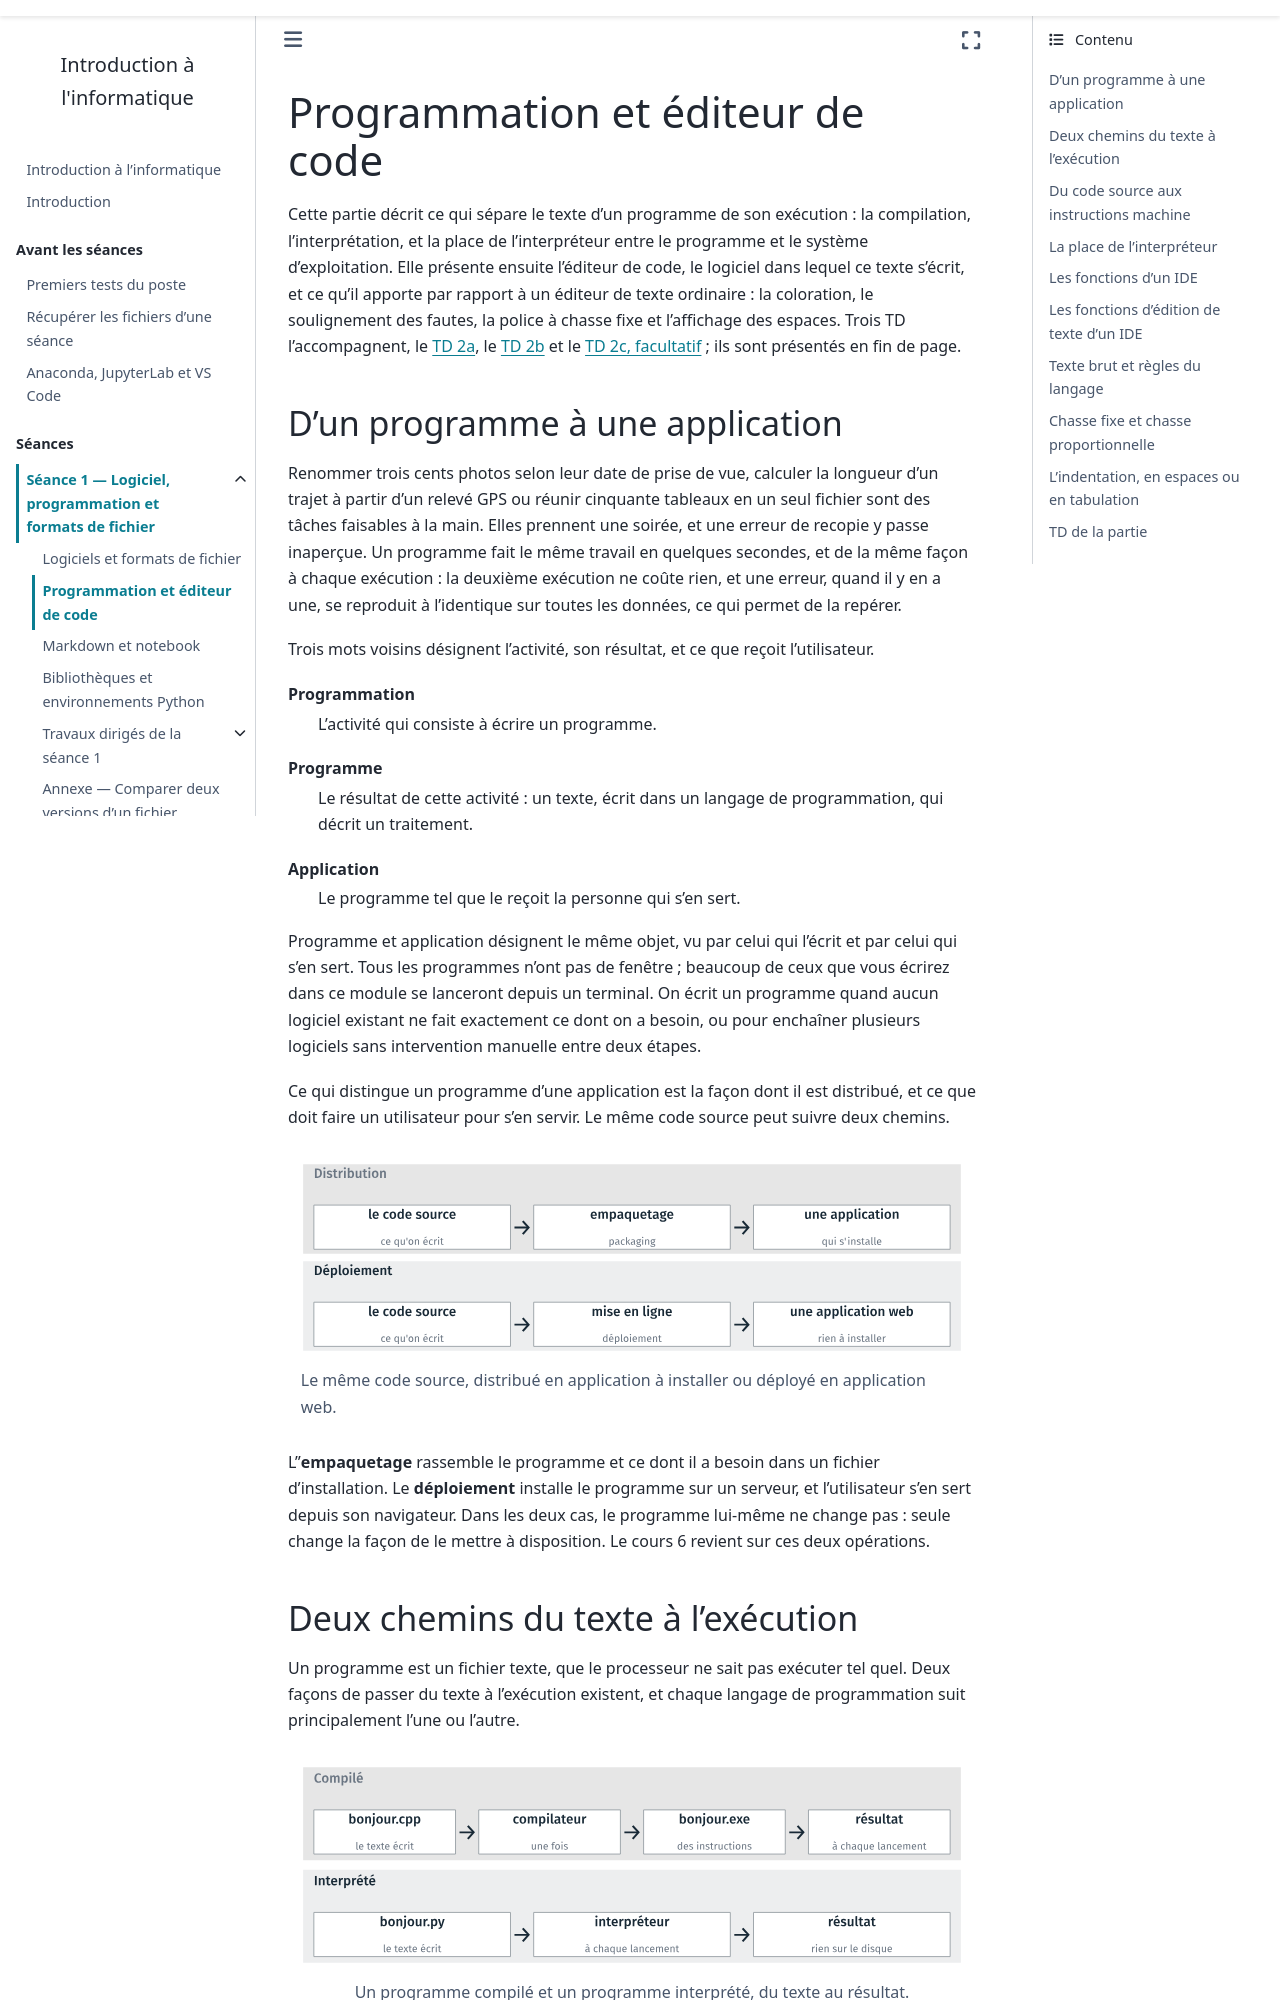

repository: ndavid/ecue-info-01 · page: cours1/notebook/02_programmation.html · generator: sphinx

---
title: Programmation et éditeur de code
subtitle: Du texte d'un programme à son exécution, et l'éditeur qui sert à l'écrire
---

Cette partie décrit ce qui sépare le texte d'un programme de son exécution :
la compilation, l'interprétation, et la place de l'interpréteur entre le
programme et le système d'exploitation. Elle présente ensuite l'éditeur de
code, le logiciel dans lequel ce texte s'écrit, et ce qu'il apporte par
rapport à un éditeur de texte ordinaire : la coloration, le soulignement des
fautes, la police à chasse fixe et l'affichage des espaces. Trois TD
l'accompagnent, le [TD 2a](td/2a_vscode_python/guide.md), le
[TD 2b](td/2b_erreurs/guide.md) et le [TD 2c,
facultatif](td/2c_hello_cpp/guide.md) ; ils sont présentés en fin de page.

## D'un programme à une application

Renommer trois cents photos selon leur date de prise de vue, calculer la
longueur d'un trajet à partir d'un relevé GPS ou réunir cinquante tableaux en
un seul fichier sont des tâches faisables à la main. Elles prennent une
soirée, et une erreur de recopie y passe inaperçue. Un programme fait le même
travail en quelques secondes, et de la même façon à chaque exécution :
la deuxième exécution ne coûte rien, et une erreur, quand il y en a une, se
reproduit à l'identique sur toutes les données, ce qui permet de la repérer.

Trois mots voisins désignent l'activité, son résultat, et ce que reçoit
l'utilisateur.

Programmation
: L'activité qui consiste à écrire un programme.

Programme
: Le résultat de cette activité : un texte, écrit dans un langage de
  programmation, qui décrit un traitement.

Application
: Le programme tel que le reçoit la personne qui s'en sert.

Programme et application désignent le même objet, vu par celui qui l'écrit
et par celui qui s'en sert. Tous les programmes n'ont pas de fenêtre ;
beaucoup de ceux que vous écrirez dans ce module se lanceront depuis un terminal. On écrit un
programme quand aucun logiciel existant ne fait exactement ce dont on a
besoin, ou pour enchaîner plusieurs logiciels sans intervention manuelle
entre deux étapes.

Ce qui distingue un programme d'une application est la façon dont il est
distribué, et ce que doit faire un utilisateur pour s'en servir. Le même code
source peut suivre deux chemins.

```{figure} figures/2_distribution_deploiement.svg
:alt: Deux chaînes de trois étapes. Distribution : le code source, ce qu'on écrit ; l'empaquetage (packaging) ; une application, qui s'installe. Déploiement : le code source, ce qu'on écrit ; la mise en ligne, ou déploiement ; une application web, rien à installer.

Le même code source, distribué en application à installer ou déployé en
application web.
```

L'**empaquetage** rassemble le programme et ce dont il a besoin dans un
fichier d'installation. Le **déploiement** installe le programme sur un
serveur, et l'utilisateur s'en sert depuis son navigateur. Dans les deux cas,
le programme lui-même ne change pas : seule change la façon de le mettre à
disposition. Le cours 6 revient sur ces deux opérations.
